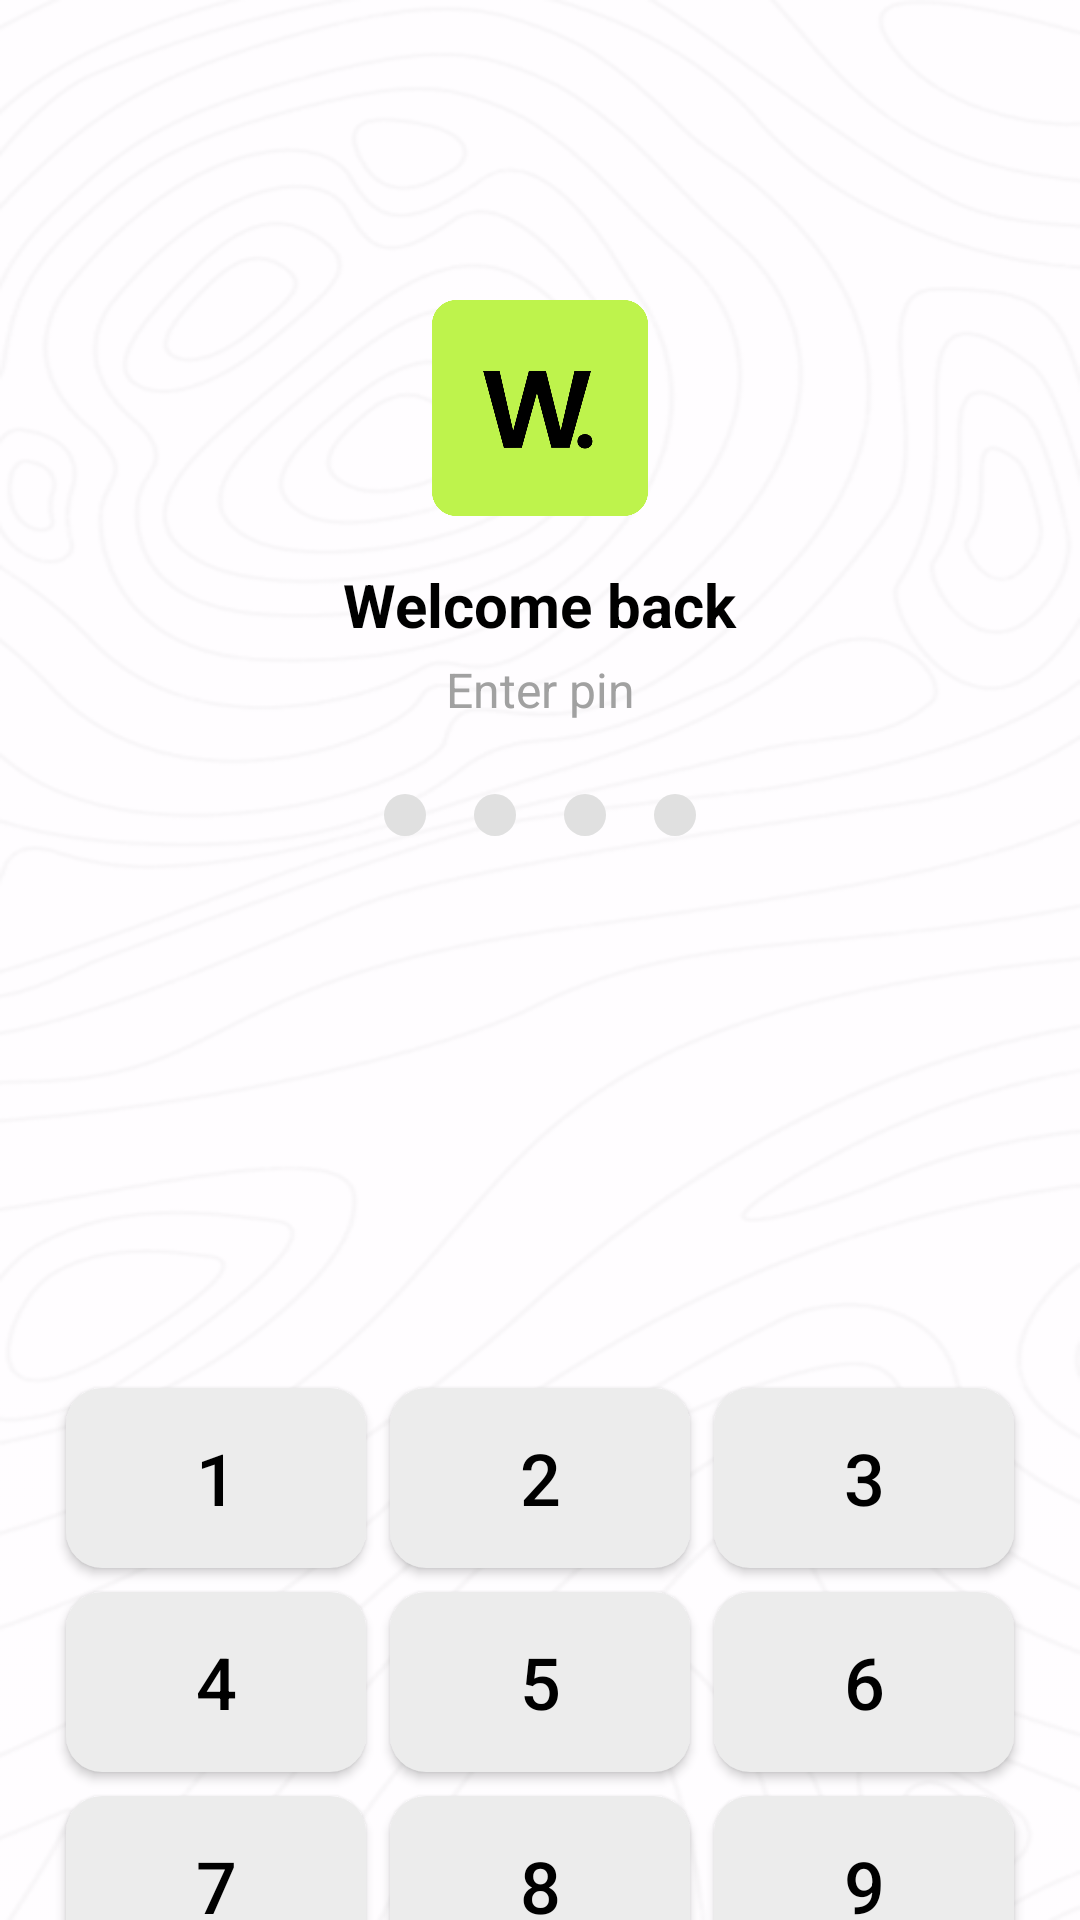

This screen was rendered from an Android layout file. Write that file and the resources it references.
<!-- AndroidManifest.xml: application theme Theme.WalletThePersonalFinancialTracker -->
<!-- res/layout/activity_pin_entry.xml -->
<?xml version="1.0" encoding="utf-8"?>
<androidx.constraintlayout.widget.ConstraintLayout xmlns:android="http://schemas.android.com/apk/res/android"
    xmlns:app="http://schemas.android.com/apk/res-auto"
    android:layout_width="match_parent"
    android:layout_height="match_parent"
    android:background="@drawable/woodie1">

    
    <ImageView
        android:id="@+id/ivLogo"
        android:layout_width="72dp"
        android:layout_height="72dp"
        android:src="@drawable/logo1"
        app:layout_constraintTop_toTopOf="parent"
        app:layout_constraintStart_toStartOf="parent"
        app:layout_constraintEnd_toEndOf="parent"
        android:layout_marginTop="100dp"/>

    
    <TextView
        android:id="@+id/tvWelcome"
        android:layout_width="wrap_content"
        android:layout_height="wrap_content"
        android:text="@string/welcome_back"
        android:textColor="#000000"
        android:textSize="20sp"
        android:textStyle="bold"
        app:layout_constraintTop_toBottomOf="@id/ivLogo"
        app:layout_constraintStart_toStartOf="parent"
        app:layout_constraintEnd_toEndOf="parent"
        android:layout_marginTop="16dp"/>

    
    <TextView
        android:id="@+id/tvEnterPin"
        android:layout_width="wrap_content"
        android:layout_height="wrap_content"
        android:text="@string/enter_pin"
        android:textColor="#A1A1A1"
        android:textSize="16sp"
        app:layout_constraintTop_toBottomOf="@id/tvWelcome"
        app:layout_constraintStart_toStartOf="parent"
        app:layout_constraintEnd_toEndOf="parent"
        android:layout_marginTop="4dp"/>

    
    <LinearLayout
        android:id="@+id/pinDotsContainer"
        android:layout_width="wrap_content"
        android:layout_height="wrap_content"
        android:orientation="horizontal"
        app:layout_constraintTop_toBottomOf="@id/tvEnterPin"
        app:layout_constraintStart_toStartOf="parent"
        app:layout_constraintEnd_toEndOf="parent"
        android:layout_marginTop="24dp">

        <ImageView
            android:id="@+id/pinDot1"
            android:layout_width="14dp"
            android:layout_height="14dp"
            android:src="@drawable/pin_dot_empty"
            android:layout_marginEnd="16dp"/>

        <ImageView
            android:id="@+id/pinDot2"
            android:layout_width="14dp"
            android:layout_height="14dp"
            android:src="@drawable/pin_dot_empty"
            android:layout_marginEnd="16dp"/>

        <ImageView
            android:id="@+id/pinDot3"
            android:layout_width="14dp"
            android:layout_height="14dp"
            android:src="@drawable/pin_dot_empty"
            android:layout_marginEnd="16dp"/>

        <ImageView
            android:id="@+id/pinDot4"
            android:layout_width="14dp"
            android:layout_height="14dp"
            android:src="@drawable/pin_dot_empty"/>
    </LinearLayout>

    
    <GridLayout
        android:id="@+id/keypadGrid"
        android:layout_width="wrap_content"
        android:layout_height="wrap_content"
        android:layout_marginTop="180dp"
        android:columnCount="3"
        android:rowCount="4"
        app:layout_constraintEnd_toEndOf="parent"
        app:layout_constraintStart_toStartOf="parent"
        app:layout_constraintTop_toBottomOf="@id/pinDotsContainer">

        
        <Button
            android:id="@+id/btn1"
            android:layout_width="100dp"
            android:layout_height="60dp"
            android:layout_margin="4dp"
            android:background="@drawable/keypad_button_background"
            android:text="@string/_1"
            android:textColor="@color/black"
            android:textSize="24sp"
            app:backgroundTint="@null" />

        <Button
            android:id="@+id/btn2"
            android:layout_width="100dp"
            android:layout_height="60dp"
            android:layout_margin="4dp"
            android:background="@drawable/keypad_button_background"
            android:text="@string/_2"
            android:textColor="#000000"
            android:textSize="24sp"
            app:backgroundTint="@null" />

        <Button
            android:id="@+id/btn3"
            android:layout_width="100dp"
            android:layout_height="60dp"
            android:layout_margin="4dp"
            android:background="@drawable/keypad_button_background"
            android:text="@string/_3"
            android:textColor="#000000"
            android:textSize="24sp"
            app:backgroundTint="@null" />

        
        <Button
            android:id="@+id/btn4"
            android:layout_width="100dp"
            android:layout_height="60dp"
            android:layout_margin="4dp"
            android:background="@drawable/keypad_button_background"
            android:text="@string/_4"
            android:textColor="#000000"
            android:textSize="24sp"
            app:backgroundTint="@null" />

        <Button
            android:id="@+id/btn5"
            android:layout_width="100dp"
            android:layout_height="60dp"
            android:layout_margin="4dp"
            android:background="@drawable/keypad_button_background"
            android:text="@string/_5"
            android:textColor="#000000"
            android:textSize="24sp"
            app:backgroundTint="@null" />

        <Button
            android:id="@+id/btn6"
            android:layout_width="100dp"
            android:layout_height="60dp"
            android:layout_margin="4dp"
            android:background="@drawable/keypad_button_background"
            android:text="@string/_6"
            android:textColor="#000000"
            android:textSize="24sp"
            app:backgroundTint="@null" />

        
        <Button
            android:id="@+id/btn7"
            android:layout_width="100dp"
            android:layout_height="60dp"
            android:layout_margin="4dp"
            android:background="@drawable/keypad_button_background"
            android:text="@string/_7"
            android:textColor="#000000"
            android:textSize="24sp"
            app:backgroundTint="@null" />

        <Button
            android:id="@+id/btn8"
            android:layout_width="100dp"
            android:layout_height="60dp"
            android:layout_margin="4dp"
            android:background="@drawable/keypad_button_background"
            android:text="@string/_8"
            android:textColor="#000000"
            android:textSize="24sp"
            app:backgroundTint="@null" />

        <Button
            android:id="@+id/btn9"
            android:layout_width="100dp"
            android:layout_height="60dp"
            android:layout_margin="4dp"
            android:background="@drawable/keypad_button_background"
            android:text="@string/_9"
            android:textColor="#000000"
            android:textSize="24sp"
            app:backgroundTint="@null" />

        
        <Button
            android:id="@+id/btnOk"
            android:layout_width="100dp"
            android:layout_height="60dp"
            android:layout_margin="4dp"
            android:background="@drawable/keypad_button_background"
            android:text="@string/ok"
            android:textColor="#000000"
            android:textSize="20sp"
            app:backgroundTint="@null" />

        <Button
            android:id="@+id/btn0"
            android:layout_width="100dp"
            android:layout_height="60dp"
            android:layout_margin="4dp"
            android:background="@drawable/keypad_button_background"
            android:text="@string/_0"
            android:textColor="#000000"
            android:textSize="24sp"
            app:backgroundTint="@null" />

        <ImageButton
            android:id="@+id/btnBackspace"
            android:layout_width="100dp"
            android:layout_height="60dp"
            android:layout_margin="4dp"
            android:background="@drawable/keypad_button_background"
            android:contentDescription="@string/backspace"
            android:padding="12dp"
            android:scaleType="centerInside"
            android:src="@drawable/backspace" />
    </GridLayout>

    
    <TextView
        android:id="@+id/tvForgetPin"
        android:layout_width="wrap_content"
        android:layout_height="wrap_content"
        android:text="@string/forget_pin"
        android:textColor="#000000"
        android:textSize="16sp"
        app:layout_constraintTop_toBottomOf="@id/keypadGrid"
        app:layout_constraintStart_toStartOf="parent"
        app:layout_constraintEnd_toEndOf="parent"
        android:layout_marginTop="24dp"/>

</androidx.constraintlayout.widget.ConstraintLayout>
<!-- resources referenced by this layout -->
<resources>
  <color name="black">#FF000000</color>
  <!-- drawable backspace: png bitmap (drawable, 1108 bytes) -->
  <!-- drawable keypad_button_background (drawable) -->
  <?xml version="1.0" encoding="utf-8"?>
  <selector xmlns:android="http://schemas.android.com/apk/res/android">
      <item android:state_pressed="true">
          <shape android:shape="rectangle">
              <solid android:color="@color/button_highlight" />
              <corners android:radius="12dp" />
          </shape>
      </item>
      <item>
          <shape android:shape="rectangle">
              <solid android:color="@color/button_secondary"/>
              <corners android:radius="12dp" />
          </shape>
      </item>
  </selector>
  <!-- drawable logo1: png bitmap (drawable, 35881 bytes) -->
  <!-- drawable pin_dot_empty (drawable) -->
  <?xml version="1.0" encoding="utf-8"?>
  <shape xmlns:android="http://schemas.android.com/apk/res/android"
      android:shape="oval">
      <solid android:color="#E0E0E0" />
      <size android:width="14dp" android:height="14dp" />
  </shape>
  <!-- drawable woodie1: png bitmap (drawable, 60445 bytes) -->
  <string name="_0">0</string>
  <string name="_1">1</string>
  <string name="_2">2</string>
  <string name="_3">3</string>
  <string name="_4">4</string>
  <string name="_5">5</string>
  <string name="_6">6</string>
  <string name="_7">7</string>
  <string name="_8">8</string>
  <string name="_9">9</string>
  <string name="backspace">backspace</string>
  <string name="enter_pin">Enter pin</string>
  <string name="forget_pin">Forget PIN ?</string>
  <string name="ok">OK</string>
  <string name="welcome_back">Welcome back</string>
  <style name="Theme.WalletThePersonalFinancialTracker" parent="Base.Theme.WalletThePersonalFinancialTracker" />
  <color name="button_highlight">#A5D86E</color>
  <color name="button_secondary">#ECECEC</color>
  <style name="Base.Theme.WalletThePersonalFinancialTracker" parent="Theme.Material3.DayNight.NoActionBar">
          <item name="colorPrimary">@color/button_primary</item>
          <item name="colorOnPrimary">@color/button_on_primary</item>
          <item name="colorOnBackground">@color/background</item>
          <item name="colorSurface">@color/surface</item>
          <item name="colorOnSurface">@color/on_surface</item>
          <item name="android:statusBarColor">@color/background</item>
          <item name="android:windowLightStatusBar">true</item>
          
          <item name="colorButtonNormal">@color/button_secondary</item>
      </style>
  <color name="button_primary">#111111</color>
  <color name="button_on_primary">#FFFFFF</color>
  <color name="background">#FFFFFFFF</color>
  <color name="surface">#F2F2F2</color>
  <color name="on_surface">#111111</color>
</resources>
